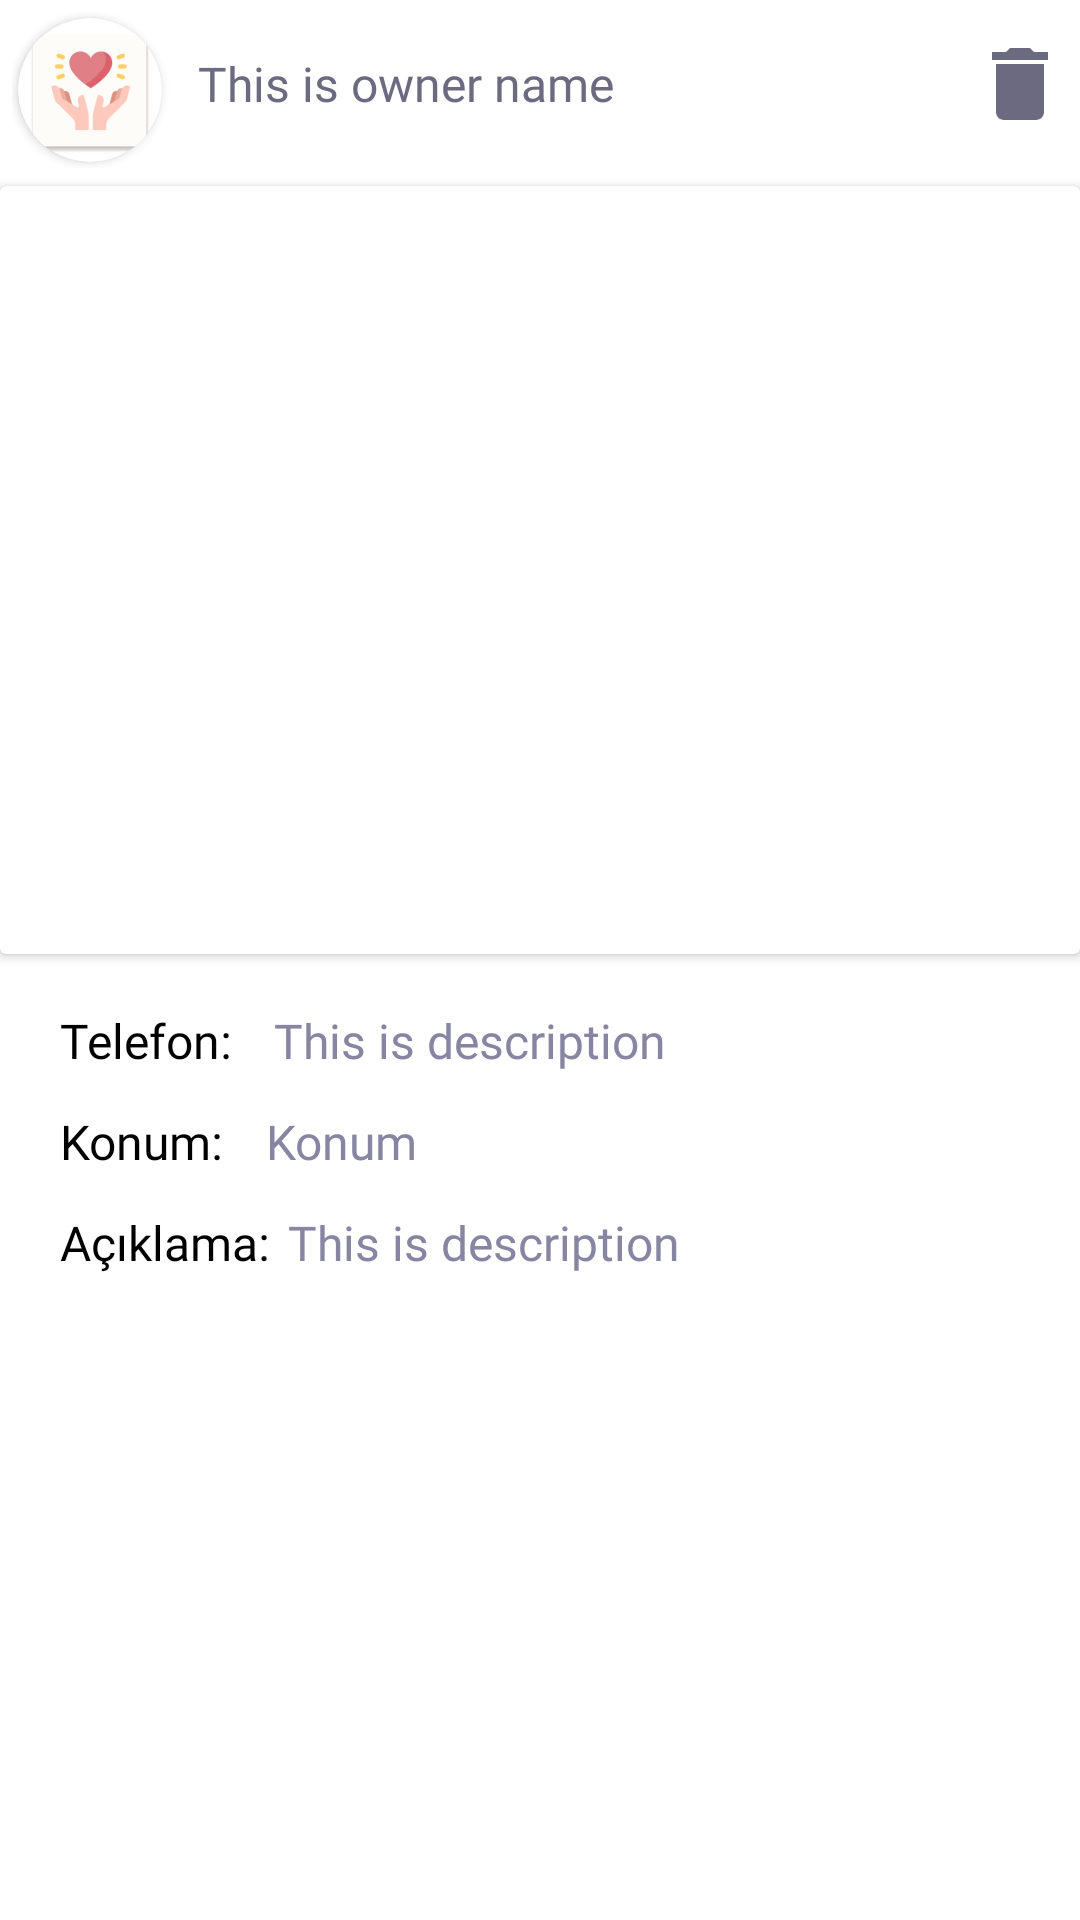

Write the Android layout XML for this screen, with the resource values it uses.
<!-- AndroidManifest.xml: application theme Theme.Yardimeli -->
<!-- res/layout/activity_post_detail.xml -->
<?xml version="1.0" encoding="utf-8"?>
<RelativeLayout xmlns:android="http://schemas.android.com/apk/res/android"
    android:layout_width="match_parent"
    android:layout_height="match_parent"
    xmlns:app="http://schemas.android.com/apk/res-auto"
    android:layout_marginVertical="4dp">

    <androidx.core.widget.NestedScrollView
        android:layout_width="match_parent"
        android:layout_height="wrap_content">

        <LinearLayout
            android:layout_width="match_parent"
            android:layout_height="wrap_content"
            android:orientation="vertical">

            <LinearLayout
                android:layout_width="match_parent"
                android:layout_height="wrap_content"
                android:orientation="horizontal"
                android:layout_margin="4dp">

                <androidx.cardview.widget.CardView
                    android:layout_width="48dp"
                    android:layout_height="48dp"
                    app:cardCornerRadius="24dp"
                    android:layout_margin="2dp">

                    <ImageView
                        android:id="@+id/iv_owner_image"
                        android:layout_width="48dp"
                        android:layout_height="48dp"
                        android:scaleType="centerCrop"
                        android:src="@mipmap/ic_launcher"/>
                </androidx.cardview.widget.CardView>

                <RelativeLayout
                    android:layout_width="match_parent"
                    android:layout_height="32dp"
                    android:layout_marginTop="8dp">

                    <TextView
                        android:id="@+id/tv_post_owner"
                        android:layout_width="match_parent"
                        android:layout_height="match_parent"
                        android:gravity="center_vertical"
                        android:text="This is owner name"
                        android:textColor="@color/colorDarkPurple"
                        android:fontFamily="@font/helvetica_neue"
                        android:textSize="16sp"
                        android:layout_marginHorizontal="10dp"/>

                    
                    <ImageButton
                        android:id="@+id/ib_post_delete"
                        android:layout_width="32dp"
                        android:layout_height="32dp"
                        android:visibility="visible"
                        android:layout_alignParentEnd="true"
                        android:background="@drawable/ic_baseline_delete_24"/>

                </RelativeLayout>

            </LinearLayout>

            <androidx.cardview.widget.CardView
                android:layout_width="match_parent"
                android:layout_height="256dp"
                android:layout_marginTop="2dp">

                <ImageView
                    android:id="@+id/iv_post_image"
                    android:layout_width="match_parent"
                    android:layout_height="256dp"
                    android:scaleType="centerCrop"
                    android:src="@drawable/ic_launcher_background"/>
            </androidx.cardview.widget.CardView>




            <LinearLayout
                android:layout_width="match_parent"
                android:layout_height="wrap_content"
                android:layout_marginTop="16dp"
                android:orientation="horizontal">

                <TextView
                    android:layout_width="wrap_content"
                    android:layout_height="wrap_content"
                    android:text="Telefon: "
                    android:paddingBottom="10dp"
                    android:fontFamily="@font/helvetica_neue"
                    android:textColor="@color/black"
                    android:textSize="16sp"
                    android:layout_marginTop="2dp"
                    android:layout_marginLeft="20dp"
                    android:layout_marginRight="10dp"/>

                <TextView
                    android:id="@+id/tv_post_phone"
                    android:layout_width="0dp"
                    android:layout_height="wrap_content"
                    android:layout_weight="1"
                    android:text="This is description"
                    android:paddingBottom="10dp"
                    android:fontFamily="@font/helvetica_neue"
                    android:textColor="@color/colorLightPurple"
                    android:textSize="16sp"
                    android:layout_marginTop="2dp" />


                <ImageButton
                    android:id="@+id/ib_post_comment"
                    android:layout_width="32dp"
                    android:layout_height="32dp"
                    android:layout_marginRight="8dp"
                    android:background="@drawable/ic_speech_bubble"/>

            </LinearLayout>

            <LinearLayout
                android:layout_width="wrap_content"
                android:layout_height="wrap_content"
                android:orientation="horizontal">

                <TextView
                    android:layout_width="match_parent"
                    android:layout_height="wrap_content"
                    android:text="Konum: "
                    android:paddingBottom="10dp"
                    android:fontFamily="@font/helvetica_neue"
                    android:textColor="@color/black"
                    android:textSize="16sp"
                    android:layout_marginTop="2dp"
                    android:layout_marginLeft="20dp"
                    android:layout_marginRight="10dp"/>

                <TextView
                    android:id="@+id/tv_post_location"
                    android:layout_width="match_parent"
                    android:layout_height="wrap_content"
                    android:text="Konum"
                    android:paddingBottom="10dp"
                    android:fontFamily="@font/helvetica_neue"
                    android:textColor="@color/colorLightPurple"
                    android:textSize="16sp"
                    android:layout_marginTop="2dp" />

            </LinearLayout>

            <LinearLayout
                android:layout_width="wrap_content"
                android:layout_height="wrap_content"
                android:orientation="horizontal">

                <TextView
                    android:layout_width="match_parent"
                    android:layout_height="wrap_content"
                    android:text="Açıklama: "
                    android:paddingBottom="10dp"
                    android:fontFamily="@font/helvetica_neue"
                    android:textColor="@color/black"
                    android:textSize="16sp"
                    android:layout_marginTop="2dp"
                    android:layout_marginLeft="20dp"
                    android:layout_marginRight="2dp"/>

                <TextView
                    android:id="@+id/tv_post_desc"
                    android:layout_width="match_parent"
                    android:layout_height="wrap_content"
                    android:text="This is description"
                    android:paddingBottom="10dp"
                    android:fontFamily="@font/helvetica_neue"
                    android:textColor="@color/colorLightPurple"
                    android:textSize="16sp"
                    android:layout_marginTop="2dp" />

            </LinearLayout>


        </LinearLayout>

    </androidx.core.widget.NestedScrollView>

    <androidx.cardview.widget.CardView
        android:id="@+id/cv_delete_post_alert"
        android:layout_width="match_parent"
        android:layout_height="wrap_content"
        android:layout_centerInParent="true"
        android:layout_marginHorizontal="24dp"
        android:visibility="gone"
        app:cardCornerRadius="8dp">

        <RelativeLayout
            android:layout_width="match_parent"
            android:layout_height="wrap_content">


            <TextView
                android:id="@+id/delete_title"
                android:layout_width="wrap_content"
                android:layout_height="wrap_content"
                android:layout_gravity="center"
                android:text="Postu silmek istediğinizden emin misiniz ? "
                android:textColor="@color/colorDarkPurple"
                android:textSize="20sp"
                android:layout_marginTop="16dp"
                android:textAlignment="center"
                android:textStyle="bold" />

            <TextView
                android:id="@+id/tv_cancel_delete"
                android:layout_width="wrap_content"
                android:layout_height="wrap_content"
                android:layout_gravity="center"
                android:text="Geri"
                android:textSize="24sp"
                android:textAlignment="center"
                android:textStyle="bold"
                android:layout_below="@id/delete_title"
                android:layout_alignParentStart="true"
                android:layout_marginLeft="50dp"
                android:layout_marginVertical="6dp"/>

            <TextView
                android:id="@+id/tv_delete"
                android:layout_width="wrap_content"
                android:layout_height="wrap_content"
                android:layout_gravity="center"
                android:text="Sil"
                android:textColor="@color/colorRed"
                android:textSize="24sp"
                android:textAlignment="center"
                android:textStyle="bold"
                android:layout_below="@id/delete_title"
                android:layout_alignParentEnd="true"
                android:layout_marginRight="50dp"
                android:layout_marginVertical="6dp"/>

        </RelativeLayout>


    </androidx.cardview.widget.CardView>



</RelativeLayout>
<!-- resources referenced by this layout -->
<resources>
  <color name="black">#FF000000</color>
  <color name="colorDarkPurple">#6C6A81</color>
  <color name="colorLightPurple">#8785a2</color>
  <color name="colorRed">#A9FF0000</color>
  <!-- drawable ic_baseline_delete_24 (drawable) -->
  <vector android:height="24dp" android:tint="#6C6A81"
      android:viewportHeight="24" android:viewportWidth="24"
      android:width="24dp" xmlns:android="http://schemas.android.com/apk/res/android">
      <path android:fillColor="@android:color/white" android:pathData="M6,19c0,1.1 0.9,2 2,2h8c1.1,0 2,-0.9 2,-2V7H6v12zM19,4h-3.5l-1,-1h-5l-1,1H5v2h14V4z"/>
  </vector>
  <!-- mipmap ic_launcher: png bitmap (mipmap-hdpi, 2292 bytes) -->
  <style name="Theme.Yardimeli" parent="Theme.MaterialComponents.DayNight.NoActionBar">
          
          <item name="colorPrimary">@color/purple_500</item>
          <item name="colorPrimaryVariant">@color/purple_700</item>
          <item name="colorOnPrimary">@color/white</item>
          
          <item name="colorSecondary">@color/teal_200</item>
          <item name="colorSecondaryVariant">@color/teal_700</item>
          <item name="colorOnSecondary">@color/black</item>
          
          <item name="android:statusBarColor" tools:targetApi="l">?attr/colorPrimaryVariant</item>
          
      </style>
  <color name="purple_500">#C3C3C3</color>
  <color name="purple_700">#FF000000</color>
  <color name="white">#FFFFFFFF</color>
  <color name="teal_200">#FF03DAC5</color>
  <color name="teal_700">#FF018786</color>
</resources>
